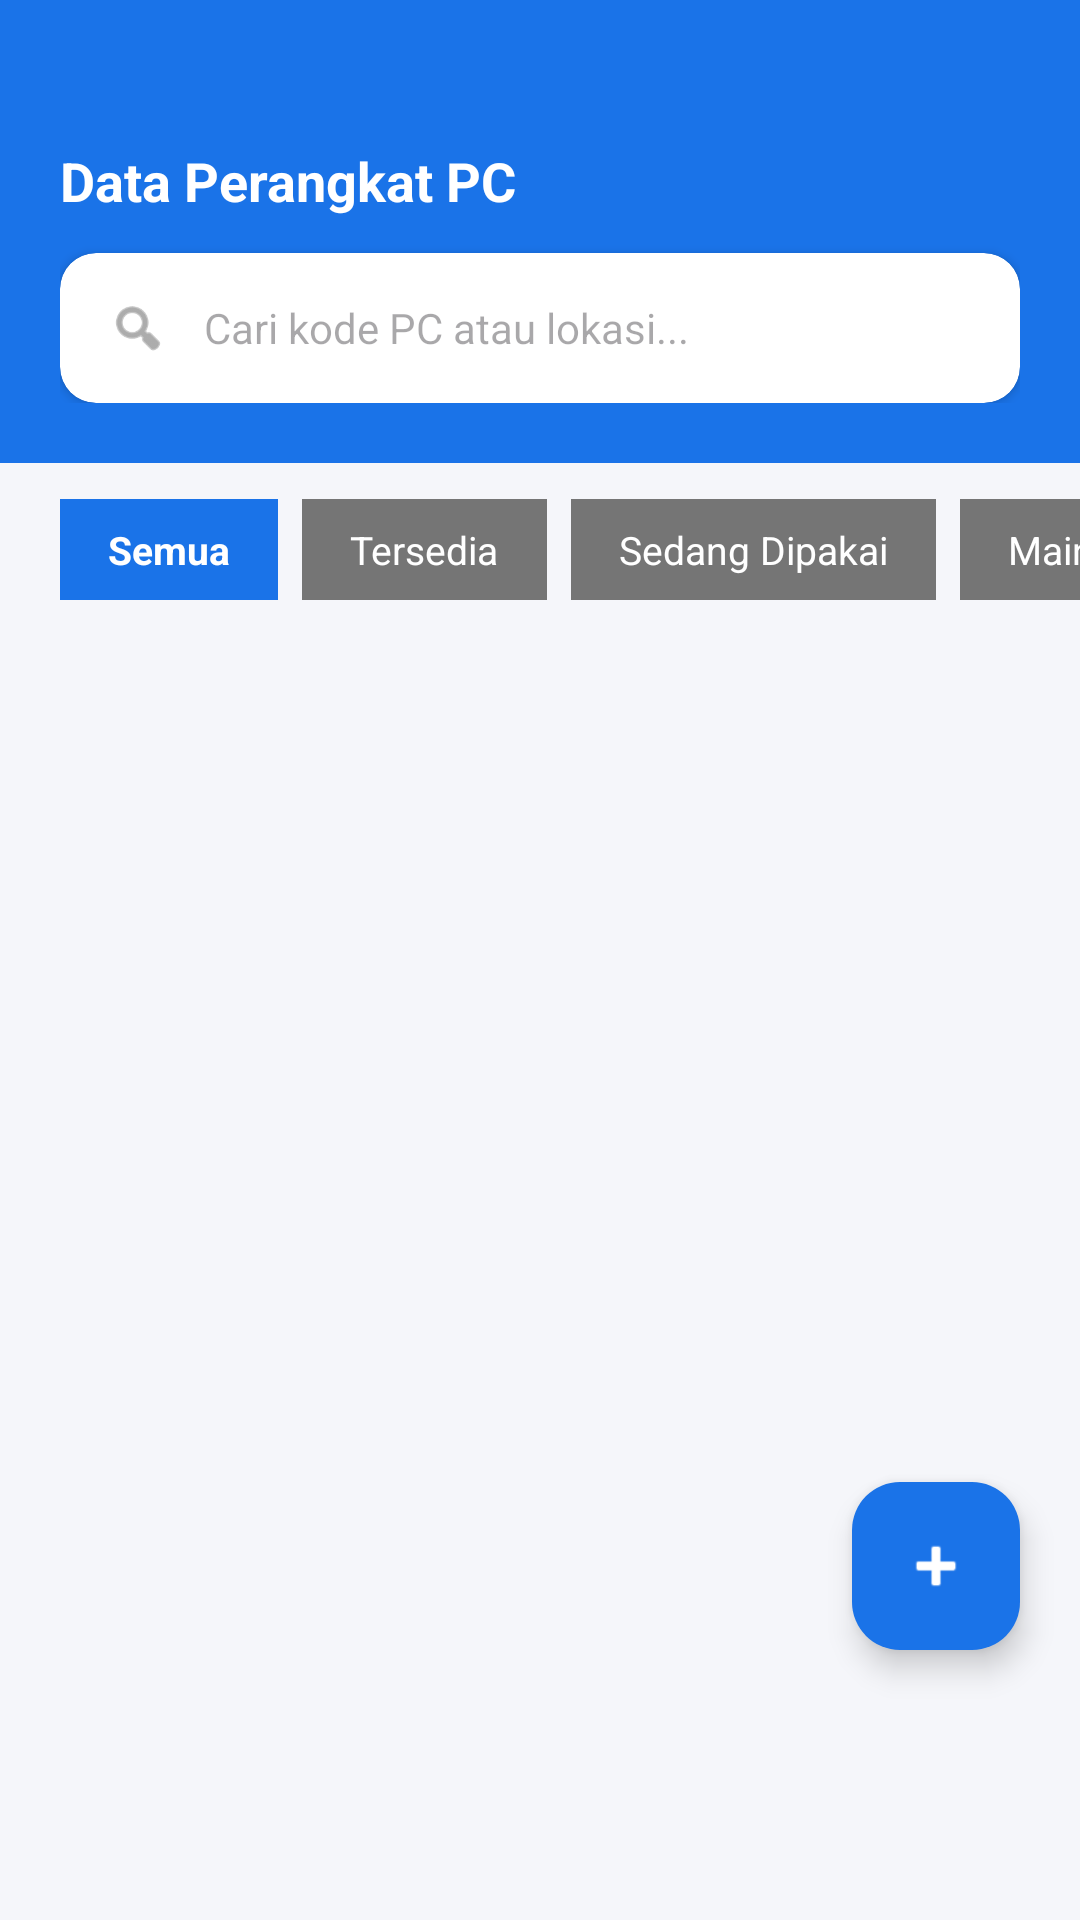

Write the Android layout XML for this screen, with the resource values it uses.
<!-- AndroidManifest.xml: application theme Theme.Labpc -->
<!-- res/layout/activity_data_pc.xml -->
<?xml version="1.0" encoding="utf-8"?>
<androidx.constraintlayout.widget.ConstraintLayout
    xmlns:android="http://schemas.android.com/apk/res/android"
    xmlns:app="http://schemas.android.com/apk/res-auto"
    xmlns:tools="http://schemas.android.com/tools"
    android:layout_width="match_parent"
    android:layout_height="match_parent"
    android:background="#F5F6FA">

    <LinearLayout
        android:id="@+id/layoutHeaderSearch"
        android:layout_width="match_parent"
        android:layout_height="wrap_content"
        android:orientation="vertical"
        android:background="#1A73E8"
        android:paddingHorizontal="20dp"
        android:paddingTop="48dp" android:paddingBottom="20dp"
        app:layout_constraintTop_toTopOf="parent"
        app:layout_constraintStart_toStartOf="parent"
        app:layout_constraintEnd_toEndOf="parent">

        <TextView
            android:layout_width="wrap_content"
            android:layout_height="wrap_content"
            android:text="Data Perangkat PC"
            android:textSize="18sp"
            android:textStyle="bold"
            android:textColor="#FFFFFF"
            android:layout_marginBottom="12dp"/>

        <androidx.cardview.widget.CardView
            android:layout_width="match_parent"
            android:layout_height="50dp"
            app:cardCornerRadius="12dp"
            app:cardElevation="2dp">

            <LinearLayout
                android:layout_width="match_parent"
                android:layout_height="match_parent"
                android:orientation="horizontal"
                android:gravity="center_vertical"
                android:paddingHorizontal="16dp">

                <ImageView
                    android:layout_width="20dp"
                    android:layout_height="20dp"
                    android:src="@android:drawable/ic_menu_search"
                    app:tint="#757575"
                    tools:ignore="ContentDescription" />

                <EditText
                    android:id="@+id/etSearchPC"
                    android:layout_width="match_parent"
                    android:layout_height="match_parent"
                    android:background="@android:color/transparent"
                    android:hint="Cari kode PC atau lokasi..."
                    android:textSize="14sp"
                    android:textColor="#1A1A1A"
                    android:layout_marginStart="12dp"
                    android:inputType="text"
                    tools:ignore="Autofill" />
            </LinearLayout>
        </androidx.cardview.widget.CardView>
    </LinearLayout>

    <HorizontalScrollView
        android:id="@+id/scrollFilters"
        android:layout_width="match_parent"
        android:layout_height="wrap_content"
        android:scrollbars="none"
        android:paddingHorizontal="20dp"
        android:paddingVertical="12dp"
        android:clipToPadding="false"
        app:layout_constraintTop_toBottomOf="@id/layoutHeaderSearch"
        app:layout_constraintStart_toStartOf="parent"
        app:layout_constraintEnd_toEndOf="parent">

        <LinearLayout
            android:layout_width="wrap_content"
            android:layout_height="wrap_content"
            android:orientation="horizontal">

            <TextView
                android:id="@+id/btnFilterSemua"
                android:layout_width="wrap_content"
                android:layout_height="wrap_content"
                android:text="Semua"
                android:textSize="13sp"
                android:textStyle="bold"
                android:textColor="#FFFFFF"
                android:background="#1A73E8"
                android:paddingHorizontal="16dp"
                android:paddingVertical="8dp"
                android:layout_marginEnd="8dp"/>

            <TextView
                android:id="@+id/btnFilterTersedia"
                android:layout_width="wrap_content"
                android:layout_height="wrap_content"
                android:text="Tersedia"
                android:textSize="13sp"
                android:textColor="#FFFFFF"
                android:background="#757575"
                android:paddingHorizontal="16dp"
                android:paddingVertical="8dp"
                android:layout_marginEnd="8dp"/>

            <TextView
                android:id="@+id/btnFilterDipakai"
                android:layout_width="wrap_content"
                android:layout_height="wrap_content"
                android:text="Sedang Dipakai"
                android:textSize="13sp"
                android:textColor="#FFFFFF"
                android:background="#757575"
                android:paddingHorizontal="16dp"
                android:paddingVertical="8dp"
                android:layout_marginEnd="8dp"/>

            <TextView
                android:id="@+id/btnFilterMaintenance"
                android:layout_width="wrap_content"
                android:layout_height="wrap_content"
                android:text="Maintenance"
                android:textSize="13sp"
                android:textColor="#FFFFFF"
                android:background="#757575"
                android:paddingHorizontal="16dp"
                android:paddingVertical="8dp"/>
        </LinearLayout>
    </HorizontalScrollView>

    <androidx.recyclerview.widget.RecyclerView
        android:id="@+id/rvDataPC"
        android:layout_width="match_parent"
        android:layout_height="0dp"
        android:paddingHorizontal="20dp"
        android:clipToPadding="false"
        app:layout_constraintTop_toBottomOf="@id/scrollFilters"
        app:layout_constraintBottom_toBottomOf="parent"
        app:layout_constraintStart_toStartOf="parent"
        app:layout_constraintEnd_toEndOf="parent" />

    <com.google.android.material.floatingactionbutton.FloatingActionButton
        android:id="@+id/fabAddPC"
        android:layout_width="wrap_content"
        android:layout_height="wrap_content"
        android:layout_marginEnd="20dp"
        android:layout_marginBottom="90dp"
        android:src="@android:drawable/ic_input_add"
        app:tint="#FFFFFF"
        app:backgroundTint="#1A73E8"
        app:fabSize="normal"
        app:layout_constraintBottom_toBottomOf="parent"
        app:layout_constraintEnd_toEndOf="parent"
        tools:ignore="ContentDescription" />

</androidx.constraintlayout.widget.ConstraintLayout>
<!-- resources referenced by this layout -->
<resources>
  <style name="Theme.Labpc" parent="Base.Theme.Labpc" />
  <style name="Base.Theme.Labpc" parent="Theme.Material3.DayNight.NoActionBar">
          
          
      </style>
</resources>
